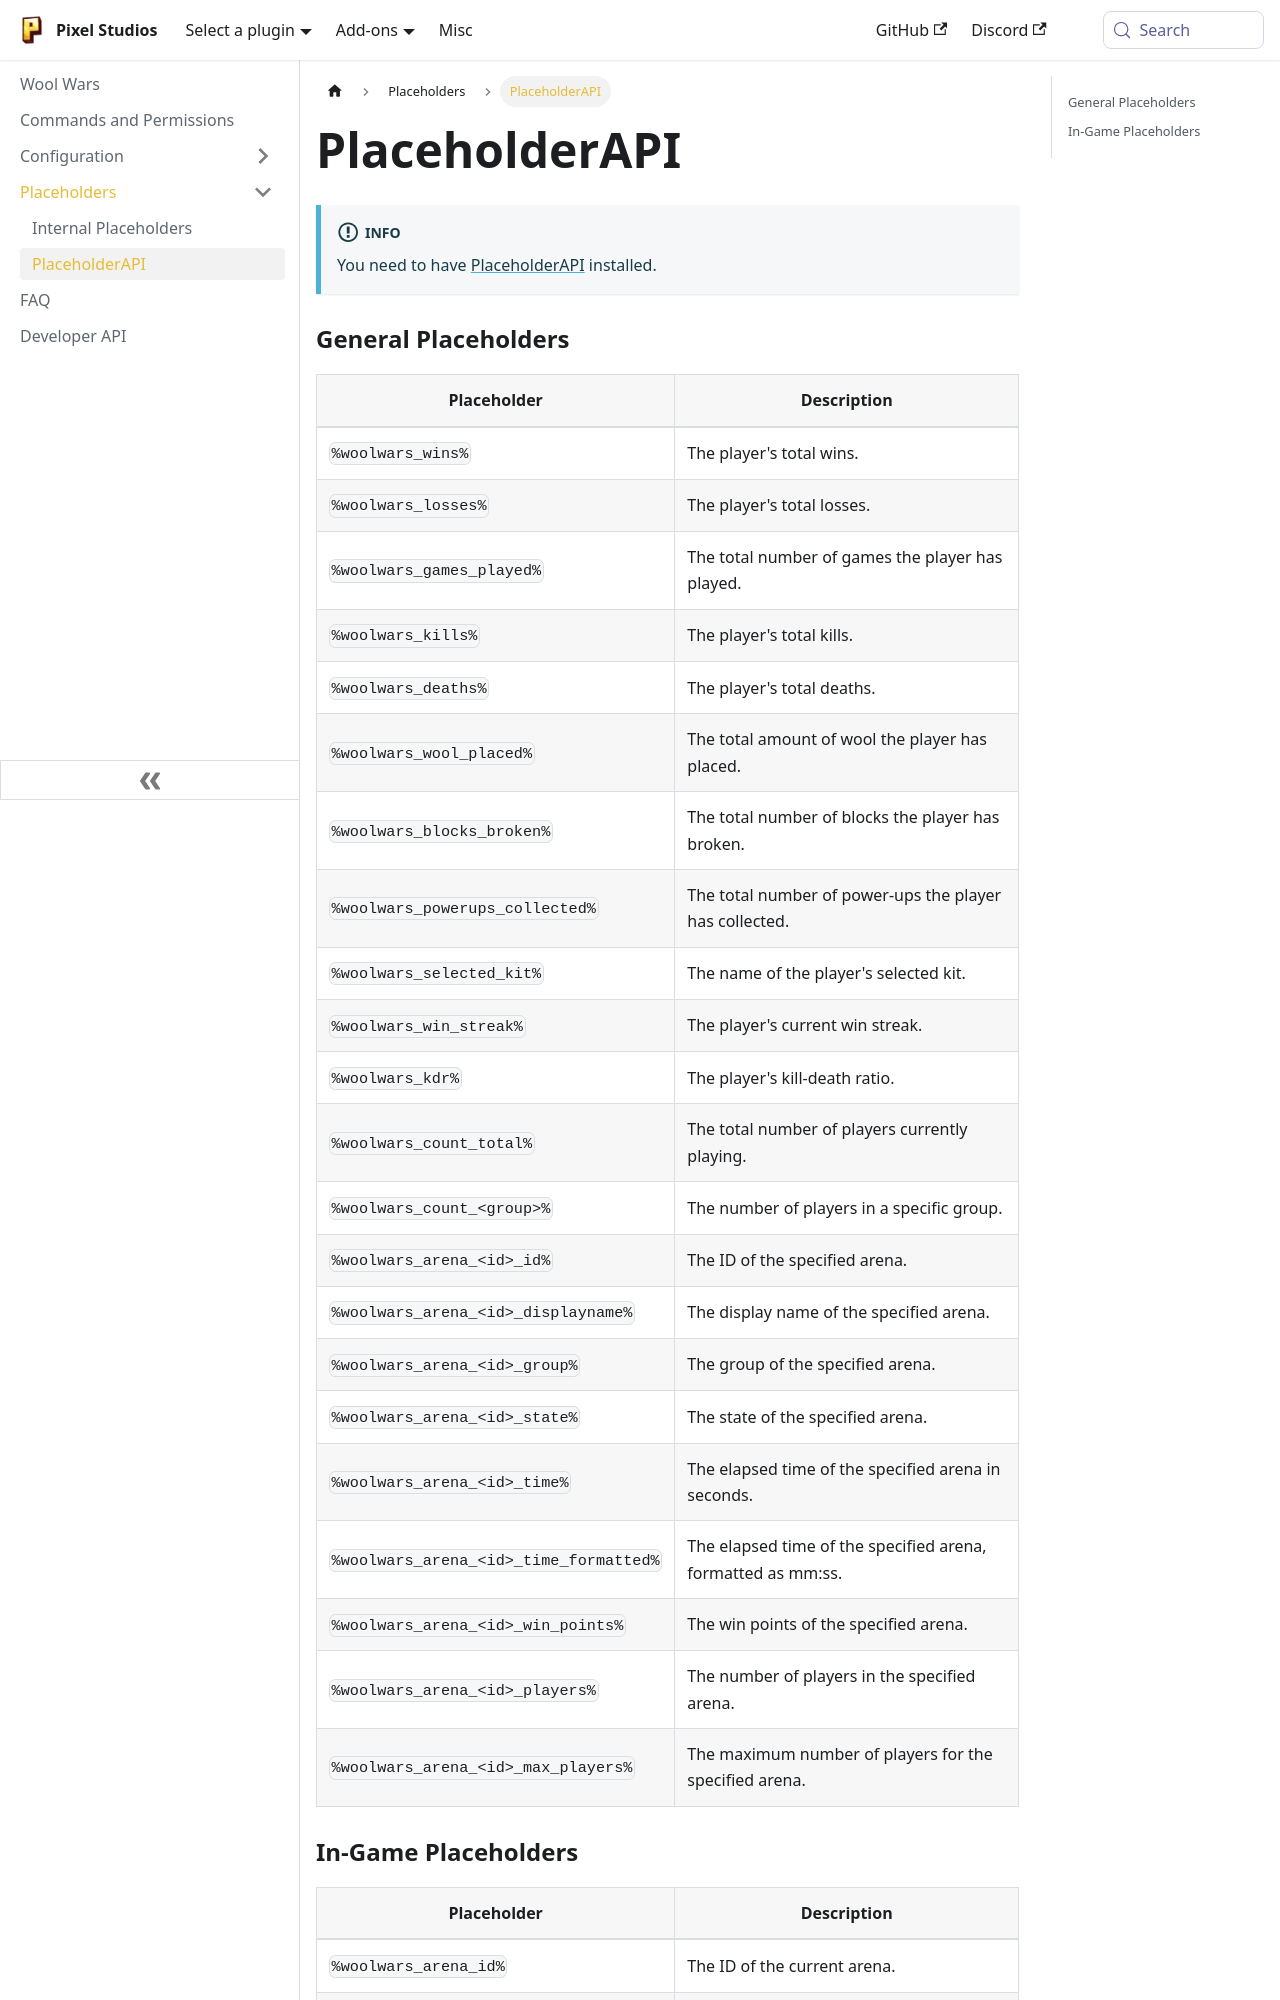

repository: PixelStudiosDev/pixelstudiosdev.github.io · page: wool-wars/placeholders/placeholderapi.html · generator: docusaurus

# PlaceholderAPI

:::info
You need to have [PlaceholderAPI](https://www.spigotmc.org/resources/placeholderapi.6245/) installed.
:::

### General Placeholders

| Placeholder                            | Description                                                  |
|----------------------------------------|--------------------------------------------------------------|
| `%woolwars_wins%`                      | The player's total wins.                                     |
| `%woolwars_losses%`                    | The player's total losses.                                   |
| `%woolwars_games_played%`              | The total number of games the player has played.             |
| `%woolwars_kills%`                     | The player's total kills.                                    |
| `%woolwars_deaths%`                    | The player's total deaths.                                   |
| `%woolwars_wool_placed%`               | The total amount of wool the player has placed.              |
| `%woolwars_blocks_broken%`             | The total number of blocks the player has broken.            |
| `%woolwars_powerups_collected%`        | The total number of power-ups the player has collected.      |
| `%woolwars_selected_kit%`              | The name of the player's selected kit.                       |
| `%woolwars_win_streak%`                | The player's current win streak.                             |
| `%woolwars_kdr%`                       | The player's kill-death ratio.                               |
| `%woolwars_count_total%`               | The total number of players currently playing.               |
| `%woolwars_count_<group>%`             | The number of players in a specific group.                   |
| `%woolwars_arena_<id>_id%`             | The ID of the specified arena.                               |
| `%woolwars_arena_<id>_displayname%`    | The display name of the specified arena.                     |
| `%woolwars_arena_<id>_group%`          | The group of the specified arena.                            |
| `%woolwars_arena_<id>_state%`          | The state of the specified arena.                            |
| `%woolwars_arena_<id>_time%`           | The elapsed time of the specified arena in seconds.          |
| `%woolwars_arena_<id>_time_formatted%` | The elapsed time of the specified arena, formatted as mm:ss. |
| `%woolwars_arena_<id>_win_points%`     | The win points of the specified arena.                       |
| `%woolwars_arena_<id>_players%`        | The number of players in the specified arena.                |
| `%woolwars_arena_<id>_max_players%`    | The maximum number of players for the specified arena.       |
